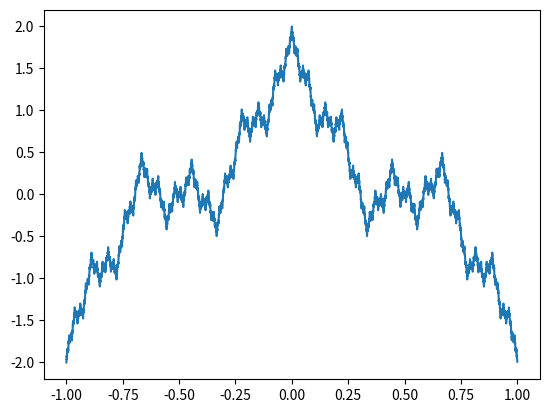

Write the Python code that produced this figure.
import numpy as np
import matplotlib.pyplot as plt
x = []
y = []
b=0.5
a=3
p = 20000
start = -1
finish = 1
d = (finish-start)/p
for i in range (0, p):
    x.append(start+i*d)
    o = 0
    for j in range (0, 200):
        o+=b**j * np.cos(a**j*(start+i*d)*np.pi)
    y.append(o)
plt.plot (x, y)
plt.show()